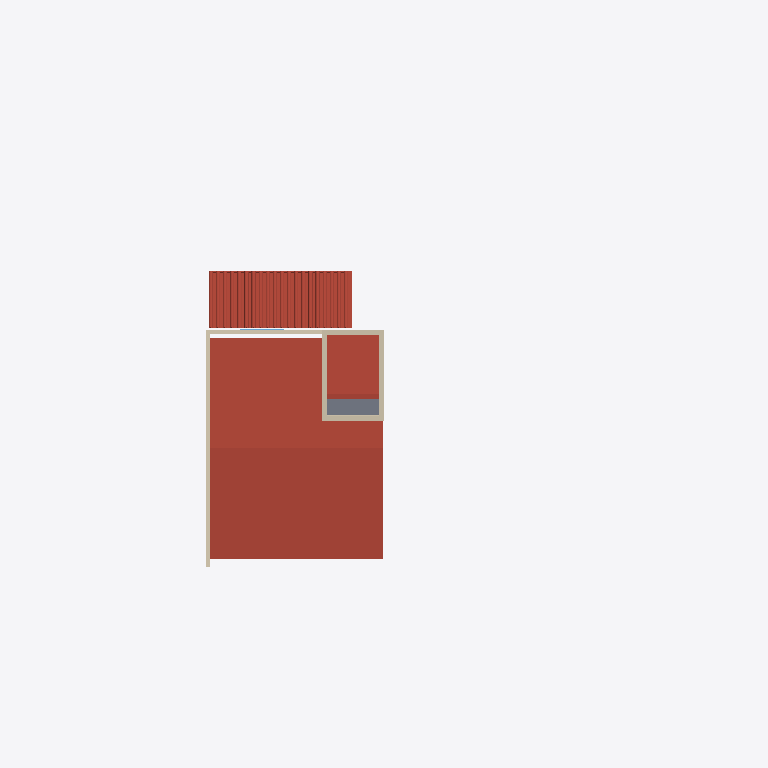
Plan cut of the same IFC building model at storey 'VIGA' (level 2.40 m, cut at 3.80 m), seen from above with north up, elements coloured by IFC class (only those large enough to see are counted): 7 walls (beige), 4 roofs (red-brown), 1 slab (grey), 1 window (light blue). Cut surfaces are drawn darker.
Extent 10.0 m × 20.0 m × 4.0 m (x, y, z). Storeys (3): TÉRREO at 0.00 m; COBERTURA at 2.10 m; VIGA at 2.40 m. Elements (81): 37 IfcWall, 13 IfcSlab, 9 IfcFlowTerminal, 6 IfcFurniture, 5 IfcRoof, 4 IfcBuildingElementProxy, 4 IfcWindow, 3 IfcDoor.

HEADER;
FILE_DESCRIPTION(('ViewDefinition [ReferenceView_V1.2]','RevitIdentifiers [ContentGUID: 20fdc8f8-2b43-481b-9b64-df707cb3edb5, VersionGUID: 8a7507f2-d200-4660-a162-c888ba0b5fcd, NumberOfSaves: 431]','CoordinateReference [CoordinateBase: Coordenadas compartilhadas, ProjectSite: Terreno padrão]','ExchangeRequirement [Architecture]'),'2;1');
FILE_NAME('AION-ARQUITETURA-CREAGO.ifc','2026-10-26T22:56:45-03:00',(''),(''),'ODA SDAI 24.6','Autodesk Revit 24.3.30.11 (PTB) - IFC 24.3.30.11','');
FILE_SCHEMA(('IFC4'));
ENDSEC;
DATA;
#27=IFCPROJECT('0W$SZuAqD86vjatt23J195',#18,'0001',$,$,'CASA CREA','ARQUITETURA',(#22),#89225);
#46=IFCSITE('0W$SZuAqD86vjatt23J197',#18,'Default',$,$,#45,$,$,.ELEMENT.,(-15,-47,0,-959472),(-47,-52,-49,-802856),0.0,$,$);
#32=IFCBUILDING('0W$SZuAqD86vjatt23J194',#18,'',$,$,#30,$,'',.ELEMENT.,$,$,#31);
#35=IFCBUILDINGSTOREY('3Zu5Bv0LOHrPC10026FoQQ',#18,'TÉRREO',$,'Nível:Cabeça de 8 mm',#34,$,'TÉRREO',.ELEMENT.,0.0);
#39=IFCBUILDINGSTOREY('15Z0v90RiHrPC20026FoKR',#18,'COBERTURA',$,'Nível:Cabeça de 8 mm',#38,$,'COBERTURA',.ELEMENT.,2.1000000000005707);
#43=IFCBUILDINGSTOREY('1WNbDp1LX18RzXsb7_2VTK',#18,'VIGA',$,'Nível:Cabeça de 8 mm',#42,$,'VIGA',.ELEMENT.,2.4000000000005706);
#84754=IFCROOF('2ba9hm95TAPfsIbubNqjqb',#18,'Telhados : Telhado básico : Telha de Fibrocimento',$,'Telhado básico:Telha de Fibrocimento',#84752,$,'749845',.NOTDEFINED.);
#17236=IFCROOF('2xw6RajKj1YwSuo5Yyxx65',#18,'Telhados : Vidraça inclinada : Telha cerâmica tipo Roma',$,'Vidraça inclinada:Telha cerâmica tipo Roma',#17235,$,'570040',.NOTDEFINED.);
#84517=IFCROOF('05zfvLIOL4HgVA96Yl3h3i',#18,'Telhados : Telhado básico : Telha de Fibrocimento',$,'Telhado básico:Telha de Fibrocimento',#84515,$,'711456',.NOTDEFINED.);
#16476=IFCWALL('2nGJO_bAb5oAk$BdYJ1TvC',#18,'Paredes : Parede básica : Alvenaria Bloco Cerâmico 11.5x19x29 cm',$,'Parede básica:Alvenaria Bloco Cerâmico 11.5x19x29 cm',#16464,#16475,'519582',.NOTDEFINED.);
#84470=IFCSLAB('05zfvLIOL4HgVA96Yl3h7g',#18,'Pisos : Piso : Piso de Concreto 10cm',$,'Piso:Piso de Concreto 10cm',#84457,#84469,'711206',.FLOOR.);
#16532=IFCWALL('1X10qYkqD42ADFHNoxcP90',#18,'Paredes : Parede básica : Alvenaria Bloco Cerâmico 11.5x19x29 cm',$,'Parede básica:Alvenaria Bloco Cerâmico 11.5x19x29 cm',#16520,#16531,'520140',.NOTDEFINED.);
#86097=IFCWALL('1fut6SIZn8Xe9KojsSrGzv',#18,'Paredes : Parede básica : Canaleta Armada',$,'Parede básica:Canaleta Armada',#86085,#86096,'793552',.NOTDEFINED.);
#86230=IFCWALL('1fut6SIZn8Xe9KojsSrGYT',#18,'Paredes : Parede básica : Canaleta Armada',$,'Parede básica:Canaleta Armada',#86218,#86229,'793652',.NOTDEFINED.);
#86176=IFCWALL('1fut6SIZn8Xe9KojsSrGYd',#18,'Paredes : Parede básica : Canaleta Armada',$,'Parede básica:Canaleta Armada',#86164,#86175,'793614',.NOTDEFINED.);
#86284=IFCWALL('1fut6SIZn8Xe9KojsSrGZr',#18,'Paredes : Parede básica : Canaleta Armada',$,'Parede básica:Canaleta Armada',#86272,#86283,'793692',.NOTDEFINED.);
#18079=IFCROOF('2xw6RajKj1YwSuo5Yyxx34',#18,'Telhados : Vidraça inclinada : Ripas',$,'Vidraça inclinada:Ripas',#18078,$,'570361',.NOTDEFINED.);
#277=IFCWALL('1gxM1ywi15vBpukhXV7ey6',#18,'Paredes : Parede básica : Alvenaria Bloco Cerâmico 11.5x19x29 cm',$,'Parede básica:Alvenaria Bloco Cerâmico 11.5x19x29 cm',#250,#276,'332935',.NOTDEFINED.);
#1535=IFCWINDOW('1EQ146LTTC7OdFm4MagJU_',#18,'Janelas : JANELA : Janela 2 Folhas - 120 x 100 cm',$,'JANELA:Janela 2 Folhas - 120 x 100 cm',#89132,#1531,'349492',1.0000000000000007,1.2000000000000002,.WINDOW.,.NOTDEFINED.,$);
ENDSEC;
